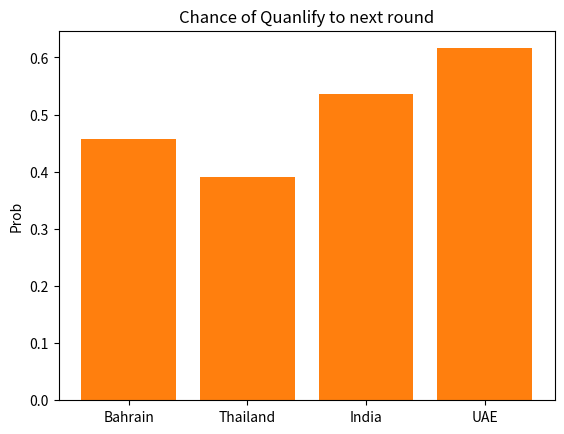

Python code for this plot:
# -*- coding: utf-8 -*-
"""
Created on Tue Jun 12 22:22:00 2018

@author: PeerapongE
"""
import random
import operator
import itertools as it
import matplotlib.pyplot as plt
#list of ranking of country in Group#A






def Cal_Chance(Score_A,Score_B):
    Sum_Score  = Score_A + Score_B
    Fraction_A = Score_A / Sum_Score
    Fraction_B = Score_B / Sum_Score
    
    Draw_Fraction = min(Fraction_A, Fraction_B)/3
    
    A_Win = Fraction_A - Draw_Fraction
    Draw  = Draw_Fraction * 2
    B_Win = Fraction_B - Draw_Fraction
    
    Chance_List = [A_Win, Draw, B_Win]
    
    return Chance_List


# Google: Pytyon random between 0 and 1
# https://stackoverflow.com/questions/33359740/random-number-between-0-and-1-in-python

def Cal_Result(Chance_List):
    
    A_Win_Cut = Chance_List[0]
    Draw_Cut  = Chance_List[0] + Chance_List[1]
    
    Rand = random.uniform(0, 1)
    if Rand < A_Win_Cut:
        Result = 'A'
    elif Rand < Draw_Cut:
        Result = 'Draw'
    else :
        Result = 'B'
        
    return Result
    

def Cal_Win_Country(Country_A, Country_B, CountryFIFA):
    
    
    Chance_List = Cal_Chance(CountryFIFA[Country_A], CountryFIFA[Country_B])
    
    Result = Cal_Result(Chance_List)
    # Interpret the result
    if Result == 'A':
        Victory = Country_A
    if Result == 'B':
        Victory = Country_B
    if Result == 'Draw':
        Victory = 'Draw'
    return Victory


CountryFIFA  = {
'Belgium':1727,
'France':1726,
'Brazil':1676,
'Croatia':1634,
'England':1631,
'Portugal':1614,
'Uruguay':1609,
'Switzerland':1599,
'Spain':1591,
'Denmark':1589,
'Argentina':1582,
'Colombia':1575,
'Chile':1565,
'Sweden':1560,
'Netherlands':1560,
'Germany':1558,
'Mexico':1540,
'Italy':1539,
'Wales':1525,
'Poland':1518,
'Peru':1518,
'Austria':1509,
'Senegal':1505,
'Romania':1501,
'United States':1497,
'Tunisia':1493,
'Slovakia':1483,
'Ukraine':1482,
'Iran':1481,
'Serbia':1481,
'Venezuela':1478,
'Paraguay':1476,
'Republic of Ireland':1474,
'Bosnia-Herzegovina':1472,
'Northern Ireland':1465,
'Costa Rica':1464,
'Iceland':1452,
'Scotland':1446,
'Turkey':1443,
'Morocco':1440,
'Australia':1436,
'Czech Republic':1435,
'Greece':1428,
'Nigeria':1427,
'Montenegro':1427,
'Bulgaria':1425,
'Norway':1425,
'Russia':1424,
'Congo DR':1420,
'Japan':1414,
'Hungary':1412,
'Ghana':1412,
'Korea Republic':1405,
'Jamaica':1404,
'Cameroon':1394,
'Egypt':1393,
'Ecuador':1382,
'Finland':1378,
'Bolivia':1374,
'Albania':1372,
'Burkina Faso':1371,
'Slovenia':1369,
'Honduras':1369,
'Mali':1363,
"Côte d'Ivoire":1356,
'Guinea':1354,
'Algeria':1347,
'FYR Macedonia':1343,
'Saudi Arabia':1335,
'El Salvador':1327,
'Panama':1326,
'Cape Verde Islands':1325,
'South Africa':1325,
'Syria':1322,
'Uganda':1320,
'China PR':1317,
'Belarus':1317,
'Canada':1314,
'UAE':1309,
'Curaçao':1306,
'Lebanon':1296,
'Oman':1295,
'Zambia':1292,
'Congo':1280,
'Gabon':1277,
'Luxembourg':1276,
'Cyprus':1276,
'Iraq':1271,
'Georgia':1269,
'Israel':1265,
'Kyrgyzstan':1264,
'Trinidad and Tobago':1260,
'Qatar':1258,
'Benin':1257,
'Uzbekistan':1251,
'Estonia':1242,
'India':1240,
'Faroe Islands':1238,
'Palestine':1236,
'Vietnam':1229,
'Mauritania':1222,
'Armenia':1222,
'Haiti':1219,
'Libya':1217,
'Kenya':1210,
'Madagascar':1209,
'Azerbaijan':1206,
'Niger':1205,
'Korea DPR':1196,
'Jordan':1196,
'Namibia':1191,
'Central African Republic':1180,
'Bahrain':1178,
'Zimbabwe':1175,
'Sierra Leone':1172,
'Philippines':1171,
'Mozambique':1167,
'Thailand':1160,
'Kazakhstan':1159,
'Tajikistan':1158,
'Guinea-Bissau':1158,
'New Zealand':1157,
'Togo':1136,
'Chinese Taipei':1134,
'Angola':1131,
'Antigua and Barbuda':1126,
'Sudan':1120,
'Turkmenistan':1120,
'Nicaragua':1119,
'Malawi':1115,
'Kosovo':1113,
'Latvia':1112,
'Andorra':1111,
'Lithuania':1111,
'Yemen':1106,
'St. Kitts and Nevis':1105,
'Rwanda':1094,
'Tanzania':1087,
'Myanmar':1085,
'Burundi':1085,
'Hong Kong':1078,
'Swaziland':1078,
'Comoros':1076,
'Solomon Islands':1073,
'Botswana':1071,
'Lesotho':1069,
'Afghanistan':1068,
'Equatorial Guinea':1063,
'Guatemala':1061,
'Liberia':1051,
'Ethiopia':1049,
'Maldives':1046,
'Suriname':1037,
'Dominican Republic':1036,
'New Caledonia':1036,
'Mauritius':1022,
'Tahiti':1020,
'Kuwait':1018,
'Indonesia':1003,
'Belize':1002,
'Nepal':1001,
'Barbados':998,
'Vanuatu':996,
'South Sudan':994,
'Singapore':991,
'Gambia':986,
'Malaysia':985,
'Papua New Guinea':984,
'Fiji':981,
'Moldova':979,
'St. Lucia':976,
'Cambodia':970,
'Grenada':968,
'Cuba':963,
'Chad':956,
'Bermuda':952,
'Guyana':951,
'Dominica':950,
'Puerto Rico':948,
'St. Vincent / Grenadines':946,
'Liechtenstein':937,
'Malta':926,
'Macao':925,
'Laos':923,
'São Tomé e Príncipe':920,
'Bhutan':917,
'Aruba':916,
'Mongolia':915,
'Seychelles':911,
'Cook Islands':908,
'American Samoa':908,
'Guam':907,
'Bangladesh':907,
'Gibraltar':905,
'Brunei':903,
'Timor-Leste':900,
'Samoa':896,
'Djibouti':896,
'Pakistan':888,
'Montserrat':887,
'Sri Lanka':886,
'US Virgin Islands':881,
'Cayman Islands':874,
'Tonga':868,
'Eritrea':868,
'Somalia':868,
'British Virgin Islands':867,
'Turks and Caicos Islands':864,
'Anguilla':864,
'Bahamas':858,
'San Marino':854,
}

#User input here, the country name must be consistent with CountryFIFA dictionary

Country_List = ['Bahrain', 'Thailand', 'India', 'UAE'] # GroupA
#Country_List = ['Portugal', 'Spain', 'Morocco', 'Iran'] # GroupB
#Country_List = ['France', 'Australia', 'Peru', 'Denmark'] # GroupC
#Country_List = ['Argentina', 'Iceland', 'Croatia', 'Nigeria'] # GroupD
#Country_List = ['Brazil', 'Switzerland', 'Costa Rica', 'Serbia'] # GroupE
#Country_List = ['Germany', 'Mexico', 'Sweden', 'South Korea'] # GroupF
#Country_List = ['Belgium', 'Panama', 'Tunisia', 'England'] # GroupG
#Country_List = ['Poland', 'Senegal', 'Colombia', 'Japan'] # GroupH


NumSim = 10000 # Number of simulation runs

Country_Point_Zero = {}

#Initialize the dict
for Country in Country_List :
    Country_Point_Zero[Country] = 0

CountryAverage = Country_Point_Zero.copy()

Match_All_List = list(it.combinations(Country_List, 2))


Qualified_List = [] #A list to collect qualified country (2 teams) for 2nd round
Leader_List = [] #A List to collect winner from the group

for i in range(0,NumSim):
    
    CountryPoint = Country_Point_Zero.copy()
    # All Matches - 1 to 6
    
    for Match_Competition in Match_All_List :
        Country_A = Match_Competition[0]
        Country_B = Match_Competition[1]

        Winner = Cal_Win_Country(Country_A, Country_B, CountryFIFA)

        if Winner in CountryFIFA :
            CountryPoint[Winner]   = CountryPoint[Winner] + 3
        else :
            CountryPoint[Country_A] = CountryPoint[Country_A] + 1
            CountryPoint[Country_B] = CountryPoint[Country_B] + 1

    # Completed, summarize the result
    
    print(CountryPoint)

    Sorted_Country = sorted(CountryPoint.items(), key=operator.itemgetter(1))
    print(Sorted_Country)

    #Country name sorted
    Pass1  = Sorted_Country[3][0]
    Pass2  = Sorted_Country[2][0]
    Pass3  = Sorted_Country[1][0]
    Pass4  = Sorted_Country[0][0]
    
    # Sorted Score
    Score1 = Sorted_Country[3][1]
    Score2 = Sorted_Country[2][1]
    Score3 = Sorted_Country[1][1]
    Score4 = Sorted_Country[0][1]
    
    # Collect data with correction on same score sorted, will honor team with better FIFA score
    
    # Collect Qualified_List
    #collect both leader the 1st runner-up
    
    Qualified_List.append(Pass1) # First collect the leader
    
    if Score2 != Score3 : # The runner-up might have conflict with the 3rd
        Qualified_List.append(Pass2)
    else :
        if CountryFIFA[Pass2] >= CountryFIFA[Pass3]:
            Qualified_List.append(Pass2)
        else :
            Qualified_List.append(Pass3)
        
        
    # Collect Leader_List
    if Score1 != Score2 :
        Leader_List.append(Pass1) # Collect only the leader
    else :
        if CountryFIFA[Pass1] >= CountryFIFA[Pass2]:
            Leader_List.append(Pass1)
        else :
            Leader_List.append(Pass2)
    

    CountryAverage[Pass1] += Score1 / NumSim
    CountryAverage[Pass2] += Score2 / NumSim    
    CountryAverage[Pass3] += Score3 / NumSim
    CountryAverage[Pass4] += Score4 / NumSim

# Calculate Chance
Quanlified_Chance = [0,0,0,0]
Leader_Chance     = [0,0,0,0]

for i in range(0,len(Country_List)):
    Quanlified_Chance[i] = Qualified_List.count(Country_List[i])/NumSim
    Leader_Chance[i]     = Leader_List.count(Country_List[i])/NumSim

print('----------Summary for Qualifier---------')
Country = Country_List[0]
print('Chance of ' + Country + ' to proceed next round is ' + str(Qualified_List.count(Country)/NumSim))
Country = Country_List[1]
print('Chance of ' + Country + ' to proceed next round is ' + str(Qualified_List.count(Country)/NumSim))
Country = Country_List[2]
print('Chance of ' + Country + ' to proceed next round is ' + str(Qualified_List.count(Country)/NumSim))
Country = Country_List[3]
print('Chance of ' + Country + ' to proceed next round is ' + str(Qualified_List.count(Country)/NumSim))

print('----------Summary for Winner---------')

Country = Country_List[0]
print('Chance of ' + Country + ' to win the group is ' + str(Leader_List.count(Country)/NumSim))
Country = Country_List[1]
print('Chance of ' + Country + ' to win the group is ' + str(Leader_List.count(Country)/NumSim))
Country = Country_List[2]
print('Chance of ' + Country + ' to win the group is ' + str(Leader_List.count(Country)/NumSim))
Country = Country_List[3]
print('Chance of ' + Country + ' to win the group is ' + str(Leader_List.count(Country)/NumSim))

#Visualization
plt.bar(range(len(Country_List)),Leader_Chance,tick_label=Country_List)
plt.ylabel('Prob')
plt.title('Chance of Winning the Group')
plt.savefig('Winning the group.png')
plt.show()

plt.bar(range(len(Country_List)),Quanlified_Chance,tick_label=Country_List)
plt.ylabel('Prob')
plt.title('Chance of Quanlify to next round')
plt.savefig('Quanlify to next round.png')
plt.show()

print('----------Summary for Predicted Score Table---------')
print(CountryAverage)
